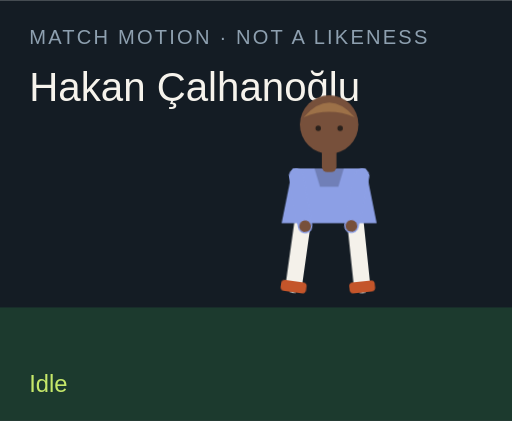
t = 0.00 s
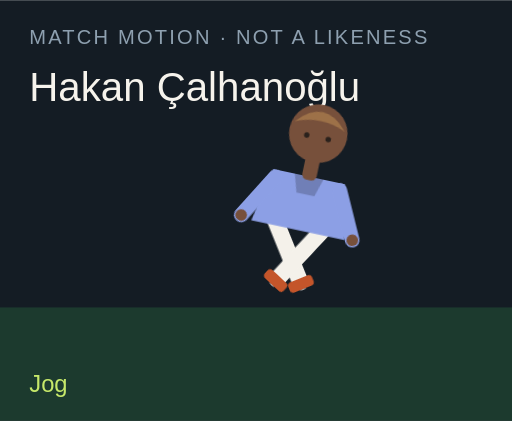
t = 1.50 s
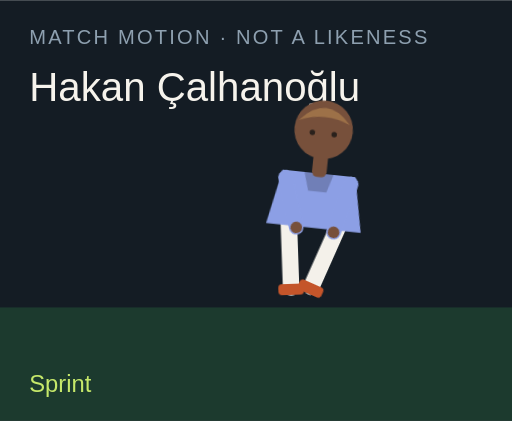
t = 3.00 s
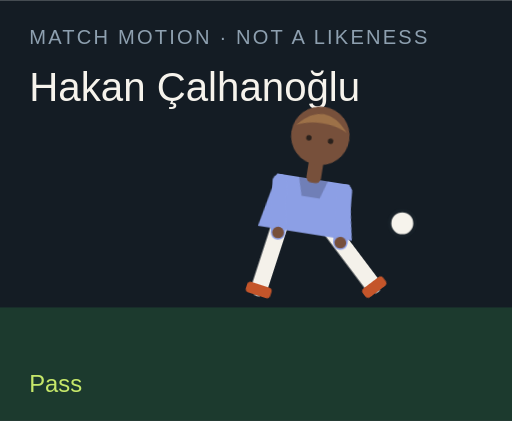
t = 4.50 s
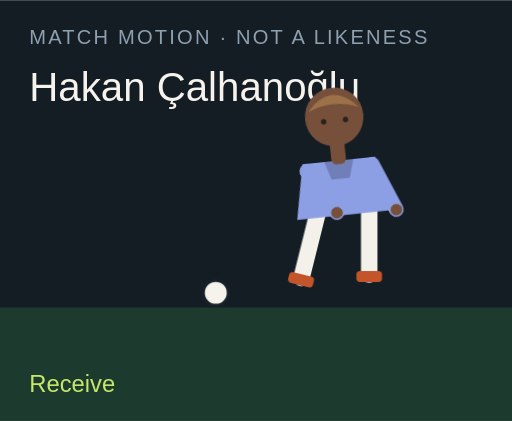
t = 6.00 s
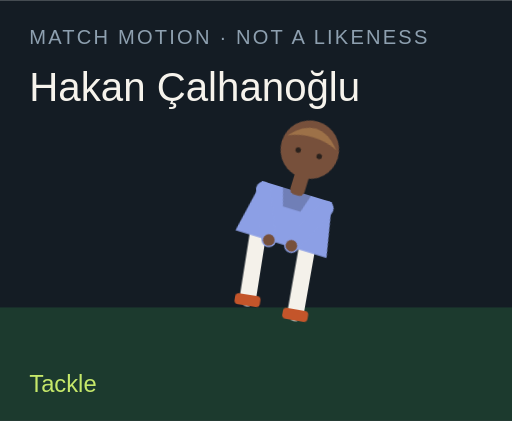
t = 7.50 s

The animated SVG that drew these frames (rendered in a browser with its animation timeline set to each time). Animation: 18 CSS @keyframes rules; one cycle of 9.00 s, repeats indefinitely.

<?xml version="1.0" encoding="UTF-8"?>
<svg xmlns="http://www.w3.org/2000/svg" viewBox="0 0 280 230" role="img">
  <style>@media (prefers-reduced-motion: reduce){animate,animateTransform{display:none}}</style>
  <rect width="280" height="230" fill="#141c24"/>
  <rect y="168" width="280" height="62" fill="#1c3a2e"/>
  <text x="16" y="24" fill="#8ea0b0" font-family="Arial,sans-serif" font-size="11" letter-spacing="1.2">MATCH MOTION · NOT A LIKENESS</text>
  <text x="16" y="55" fill="#f6f3ec" font-family="Impact,sans-serif" font-size="22">Hakan Çalhanoğlu</text>
  <circle r="7" fill="#f6f3ec" stroke="#172028" stroke-width="2" id="motion-29104" cx="150" cy="160" opacity="0">
    
    
    
  </circle>
  <g transform="translate(132 40)">
    <g id="motion-29126" transform="rotate(0 48 90)">
      
      <g id="motion-29128" transform="translate(0 0)">
        
        <g transform="translate(34 78)"><g id="motion-29130" transform="rotate(8)"><path d="M0 0 V38" stroke="#f4f1ea" stroke-width="9" stroke-linecap="round"/><rect x="-7" y="36" width="14" height="6" rx="2" fill="#c4552a"/></g></g>
        <g transform="translate(62 78)"><g id="motion-29132" transform="rotate(-6)"><path d="M0 0 V38" stroke="#f4f1ea" stroke-width="9" stroke-linecap="round"/><rect x="-7" y="36" width="14" height="6" rx="2" fill="#c4552a"/></g></g>
        <path d="M28 52 h40 l6 30 H22 Z" fill="#8c9fe5"/>
        <path d="M40 52 h16 l-3 10 H43 Z" fill="#000" opacity=".2"/>
        <g transform="translate(30 56)"><g id="motion-29134" transform="rotate(-10)"><path d="M0 0 V28" stroke="#8c9fe5" stroke-width="8" stroke-linecap="round"/><circle cx="0" cy="28" r="3.2" fill="#77503b"/></g></g>
        <g transform="translate(66 56)"><g id="motion-29136" transform="rotate(12)"><path d="M0 0 V28" stroke="#8c9fe5" stroke-width="8" stroke-linecap="round"/><circle cx="0" cy="28" r="3.2" fill="#77503b"/></g></g>
        <rect x="44" y="40" width="8" height="14" rx="3" fill="#77503b"/>
        <circle cx="48" cy="28" r="16" fill="#77503b"/>
        <path d="M34 24 Q48 8 62 24 Q48 18 34 24" fill="#9d7148"/>
        <circle cx="42" cy="30" r="1.5" fill="#2a211c"/><circle cx="54" cy="30" r="1.5" fill="#2a211c"/>
      </g>
    </g>
  </g>
  <text x="16" y="214" fill="#c6e86a" font-family="Arial,sans-serif" font-size="13" opacity="1" id="motion-29108">Idle</text><text x="16" y="214" fill="#c6e86a" font-family="Arial,sans-serif" font-size="13" opacity="0" id="motion-29110">Jog</text><text x="16" y="214" fill="#c6e86a" font-family="Arial,sans-serif" font-size="13" opacity="0" id="motion-29112">Sprint</text><text x="16" y="214" fill="#c6e86a" font-family="Arial,sans-serif" font-size="13" opacity="0" id="motion-29114">Dribble</text><text x="16" y="214" fill="#c6e86a" font-family="Arial,sans-serif" font-size="13" opacity="0" id="motion-29116">Pass</text><text x="16" y="214" fill="#c6e86a" font-family="Arial,sans-serif" font-size="13" opacity="0" id="motion-29118">Shoot</text><text x="16" y="214" fill="#c6e86a" font-family="Arial,sans-serif" font-size="13" opacity="0" id="motion-29120">Receive</text><text x="16" y="214" fill="#c6e86a" font-family="Arial,sans-serif" font-size="13" opacity="0" id="motion-29122">Tackle</text><text x="16" y="214" fill="#c6e86a" font-family="Arial,sans-serif" font-size="13" opacity="0" id="motion-29124">Arms wide</text>
<style>@keyframes track-29105{0%{cx:150px}11.1%{cx:156px}22.2%{cx:164px}33.300000000000004%{cx:142px}44.4%{cx:190px}55.60000000000001%{cx:250px}66.7%{cx:118px}77.8%{cx:150px}88.9%{cx:150px}100%{cx:150px}}@keyframes track-29106{0%{cy:160px}11.1%{cy:158px}22.2%{cy:154px}33.300000000000004%{cy:156px}44.4%{cy:148px}55.60000000000001%{cy:96px}66.7%{cy:160px}77.8%{cy:160px}88.9%{cy:160px}100%{cy:160px}}@keyframes track-29107{0%{opacity:0}11.1%{opacity:0}22.2%{opacity:0}33.300000000000004%{opacity:1}44.4%{opacity:1}55.60000000000001%{opacity:1}66.7%{opacity:1}77.8%{opacity:0}88.9%{opacity:0}100%{opacity:0}}@keyframes track-29109{0%{opacity:1}11.1%{opacity:0}22.2%{opacity:0}33.300000000000004%{opacity:0}44.4%{opacity:0}55.60000000000001%{opacity:0}66.7%{opacity:0}77.8%{opacity:0}88.9%{opacity:0}100%{opacity:1}}@keyframes track-29111{0%{opacity:0}11.1%{opacity:1}22.2%{opacity:0}33.300000000000004%{opacity:0}44.4%{opacity:0}55.60000000000001%{opacity:0}66.7%{opacity:0}77.8%{opacity:0}88.9%{opacity:0}100%{opacity:0}}@keyframes track-29113{0%{opacity:0}11.1%{opacity:0}22.2%{opacity:1}33.300000000000004%{opacity:0}44.4%{opacity:0}55.60000000000001%{opacity:0}66.7%{opacity:0}77.8%{opacity:0}88.9%{opacity:0}100%{opacity:0}}@keyframes track-29115{0%{opacity:0}11.1%{opacity:0}22.2%{opacity:0}33.300000000000004%{opacity:1}44.4%{opacity:0}55.60000000000001%{opacity:0}66.7%{opacity:0}77.8%{opacity:0}88.9%{opacity:0}100%{opacity:0}}@keyframes track-29117{0%{opacity:0}11.1%{opacity:0}22.2%{opacity:0}33.300000000000004%{opacity:0}44.4%{opacity:1}55.60000000000001%{opacity:0}66.7%{opacity:0}77.8%{opacity:0}88.9%{opacity:0}100%{opacity:0}}@keyframes track-29119{0%{opacity:0}11.1%{opacity:0}22.2%{opacity:0}33.300000000000004%{opacity:0}44.4%{opacity:0}55.60000000000001%{opacity:1}66.7%{opacity:0}77.8%{opacity:0}88.9%{opacity:0}100%{opacity:0}}@keyframes track-29121{0%{opacity:0}11.1%{opacity:0}22.2%{opacity:0}33.300000000000004%{opacity:0}44.4%{opacity:0}55.60000000000001%{opacity:0}66.7%{opacity:1}77.8%{opacity:0}88.9%{opacity:0}100%{opacity:0}}@keyframes track-29123{0%{opacity:0}11.1%{opacity:0}22.2%{opacity:0}33.300000000000004%{opacity:0}44.4%{opacity:0}55.60000000000001%{opacity:0}66.7%{opacity:0}77.8%{opacity:1}88.9%{opacity:0}100%{opacity:0}}@keyframes track-29125{0%{opacity:0}11.1%{opacity:0}22.2%{opacity:0}33.300000000000004%{opacity:0}44.4%{opacity:0}55.60000000000001%{opacity:0}66.7%{opacity:0}77.8%{opacity:0}88.9%{opacity:1}100%{opacity:0}}@keyframes track-29127{0%{transform:rotate(0deg)}11.1%{transform:rotate(8deg)}22.2%{transform:rotate(16deg)}33.300000000000004%{transform:rotate(6deg)}44.4%{transform:rotate(4deg)}55.60000000000001%{transform:rotate(14deg)}66.7%{transform:rotate(-6deg)}77.8%{transform:rotate(34deg)}88.9%{transform:rotate(0deg)}100%{transform:rotate(0deg)}}@keyframes track-29129{0%{transform:translate(0px,0px)}11.1%{transform:translate(0px,-3px)}22.2%{transform:translate(0px,-6px)}33.300000000000004%{transform:translate(0px,-2px)}44.4%{transform:translate(0px,2px)}55.60000000000001%{transform:translate(0px,-4px)}66.7%{transform:translate(0px,1px)}77.8%{transform:translate(0px,10px)}88.9%{transform:translate(0px,-8px)}100%{transform:translate(0px,0px)}}@keyframes track-29131{0%{transform:rotate(8deg)}11.1%{transform:rotate(-26deg)}22.2%{transform:rotate(-42deg)}33.300000000000004%{transform:rotate(-8deg)}44.4%{transform:rotate(6deg)}55.60000000000001%{transform:rotate(12deg)}66.7%{transform:rotate(20deg)}77.8%{transform:rotate(-8deg)}88.9%{transform:rotate(-8deg)}100%{transform:rotate(8deg)}}@keyframes track-29133{0%{transform:rotate(-6deg)}11.1%{transform:rotate(24deg)}22.2%{transform:rotate(38deg)}33.300000000000004%{transform:rotate(18deg)}44.4%{transform:rotate(-38deg)}55.60000000000001%{transform:rotate(-54deg)}66.7%{transform:rotate(6deg)}77.8%{transform:rotate(-22deg)}88.9%{transform:rotate(8deg)}100%{transform:rotate(-6deg)}}@keyframes track-29135{0%{transform:rotate(-10deg)}11.1%{transform:rotate(24deg)}22.2%{transform:rotate(36deg)}33.300000000000004%{transform:rotate(-18deg)}44.4%{transform:rotate(10deg)}55.60000000000001%{transform:rotate(-24deg)}66.7%{transform:rotate(-30deg)}77.8%{transform:rotate(12deg)}88.9%{transform:rotate(-58deg)}100%{transform:rotate(-10deg)}}@keyframes track-29137{0%{transform:rotate(12deg)}11.1%{transform:rotate(-20deg)}22.2%{transform:rotate(-32deg)}33.300000000000004%{transform:rotate(14deg)}44.4%{transform:rotate(-26deg)}55.60000000000001%{transform:rotate(18deg)}66.7%{transform:rotate(-22deg)}77.8%{transform:rotate(-6deg)}88.9%{transform:rotate(58deg)}100%{transform:rotate(12deg)}}@media(prefers-reduced-motion:no-preference){#motion-29104{animation:track-29105 9s linear infinite both,track-29106 9s linear infinite both,track-29107 9s steps(1,end) infinite both}#motion-29108{animation:track-29109 9s steps(1,end) infinite both}#motion-29110{animation:track-29111 9s steps(1,end) infinite both}#motion-29112{animation:track-29113 9s steps(1,end) infinite both}#motion-29114{animation:track-29115 9s steps(1,end) infinite both}#motion-29116{animation:track-29117 9s steps(1,end) infinite both}#motion-29118{animation:track-29119 9s steps(1,end) infinite both}#motion-29120{animation:track-29121 9s steps(1,end) infinite both}#motion-29122{animation:track-29123 9s steps(1,end) infinite both}#motion-29124{animation:track-29125 9s steps(1,end) infinite both}#motion-29126{animation:track-29127 9s linear infinite both}#motion-29128{animation:track-29129 9s linear infinite both}#motion-29130{animation:track-29131 9s linear infinite both}#motion-29132{animation:track-29133 9s linear infinite both}#motion-29134{animation:track-29135 9s linear infinite both}#motion-29136{animation:track-29137 9s linear infinite both}}</style></svg>
